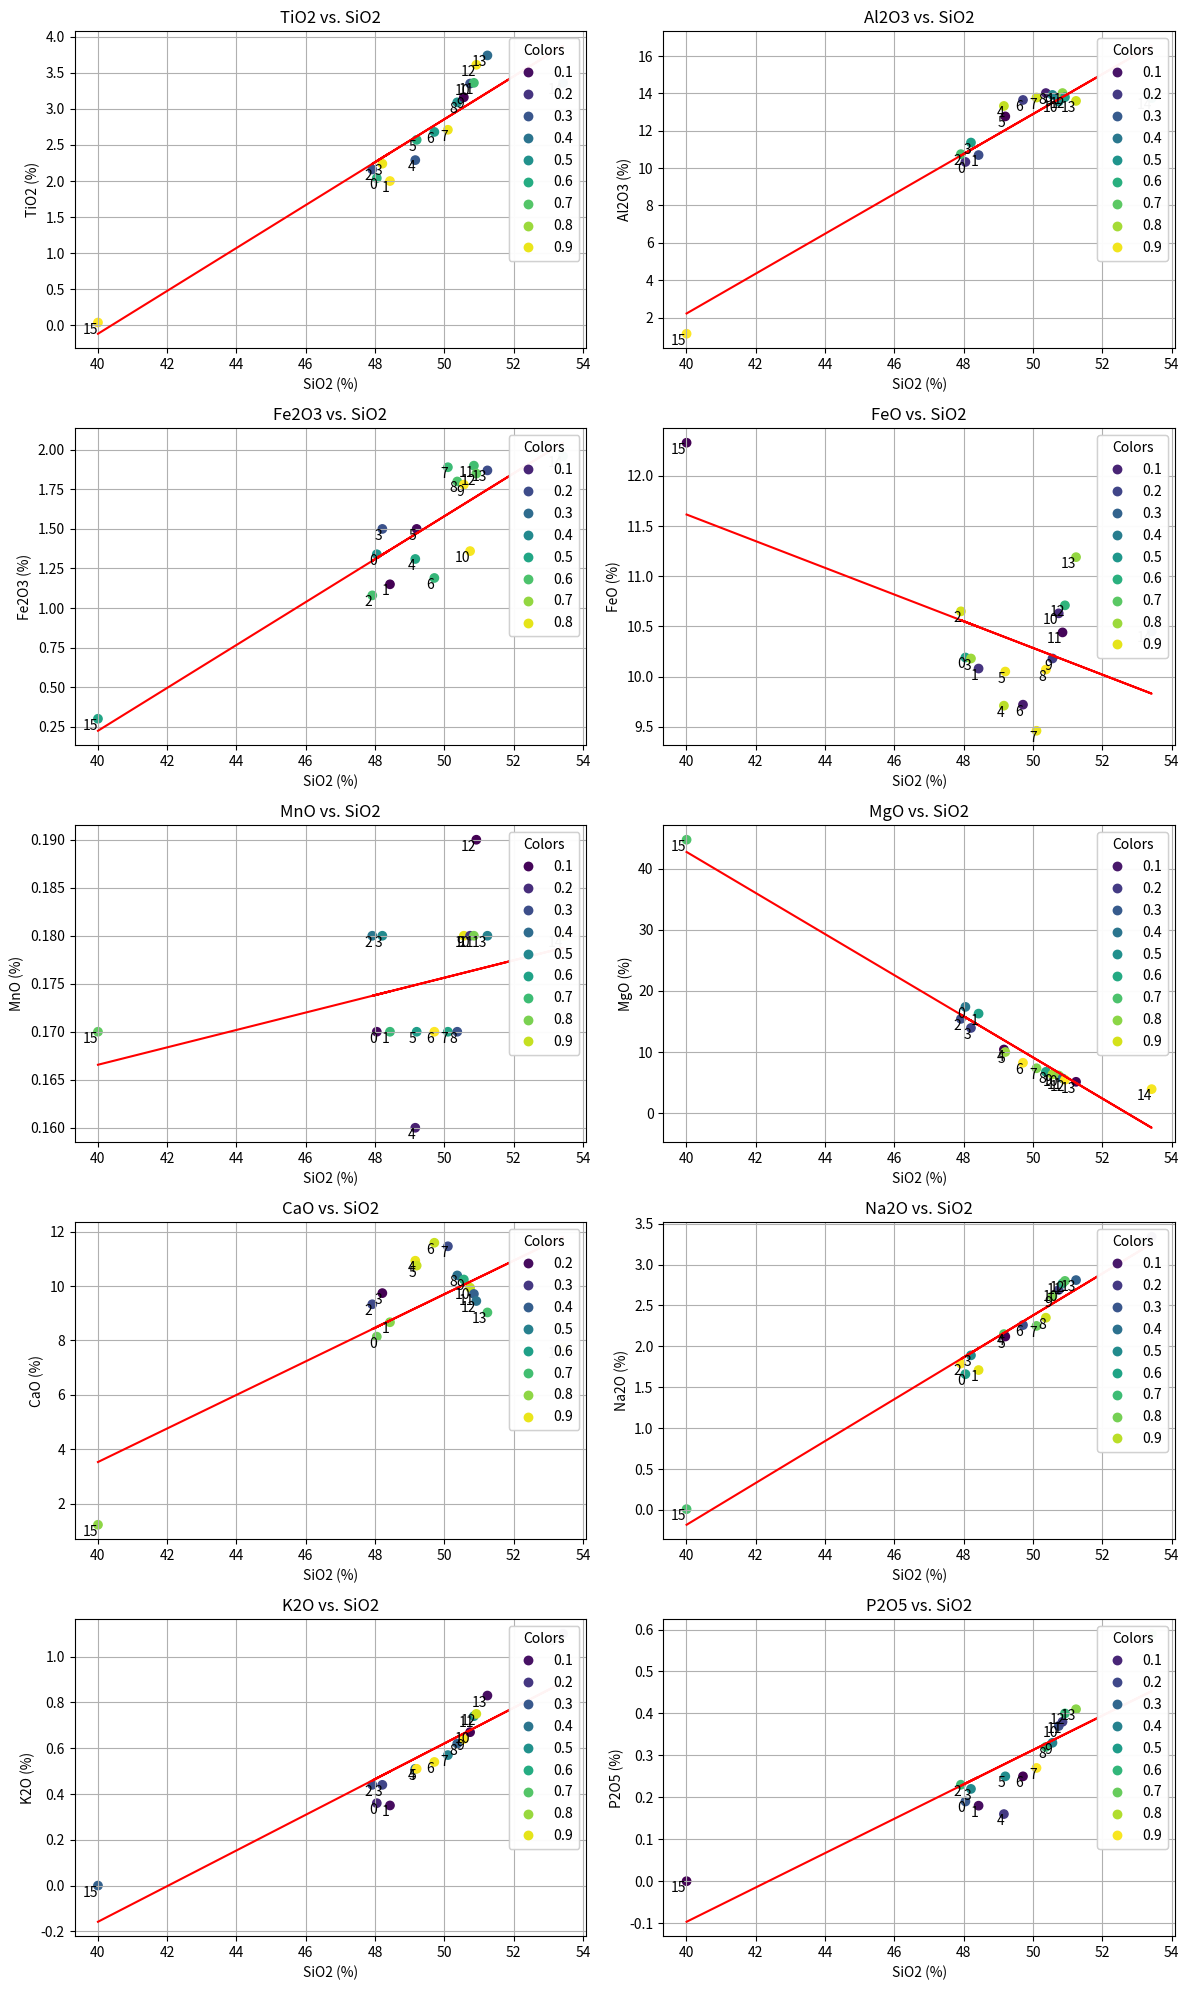

Python code for this plot:
import numpy as np
import matplotlib.pyplot as plt
from scipy import stats

# Data
SiO2 = np.array([48.05, 48.43, 47.92, 48.21, 49.16, 49.20, 49.71, 50.10, 50.37, 50.56, 50.74, 50.85, 50.92, 51.24, 53.42, 40.01])
TiO2 = np.array([2.04, 2.00, 2.16, 2.24, 2.29, 2.57, 2.68, 2.71, 3.09, 3.16, 3.35, 3.36, 3.61, 3.74, 3.36, 0.04])
Al2O3 = np.array([10.33, 10.70, 10.75, 11.37, 13.33, 12.77, 13.65, 13.78, 14.02, 13.92, 13.57, 14.02, 13.80, 13.60, 13.75, 1.13])
Fe2O3 = np.array([1.34, 1.15, 1.08, 1.50, 1.31, 1.50, 1.19, 1.89, 1.80, 1.78, 1.36, 1.90, 1.85, 1.87, 1.96, 0.30])
FeO = np.array([10.19, 10.08, 10.65, 10.18, 9.71, 10.05, 9.72, 9.46, 10.07, 10.18, 10.63, 10.44, 10.71, 11.19, 10.45, 12.33])
MnO = np.array([0.17, 0.17, 0.18, 0.18, 0.16, 0.17, 0.17, 0.17, 0.17, 0.18, 0.18, 0.18, 0.19, 0.18, 0.18, 0.17])
MgO = np.array([17.39, 16.29, 15.43, 13.94, 10.41, 10.00, 8.24, 7.34, 6.75, 6.33, 6.16, 5.68, 5.46, 5.12, 3.92, 44.77])
CaO = np.array([8.14, 8.67, 9.33, 9.74, 10.93, 10.75, 11.59, 11.46, 10.39, 10.24, 9.94, 9.71, 9.45, 9.03, 7.75, 1.23])
Na2O = np.array([1.66, 1.71, 1.79, 1.89, 2.15, 2.12, 2.26, 2.25, 2.35, 2.61, 2.69, 2.77, 2.80, 2.81, 3.34, 0.01])
K2O = np.array([0.36, 0.35, 0.44, 0.44, 0.51, 0.51, 0.54, 0.57, 0.62, 0.64, 0.67, 0.74, 0.75, 0.83, 1.10, 0.00])
P2O5 = np.array([0.19, 0.18, 0.23, 0.22, 0.16, 0.25, 0.25, 0.27, 0.32, 0.33, 0.37, 0.38, 0.40, 0.41, 0.59, 0.00])

elements = [TiO2, Al2O3, Fe2O3, FeO, MnO, MgO, CaO, Na2O, K2O, P2O5]
element_names = ['TiO2', 'Al2O3', 'Fe2O3', 'FeO', 'MnO', 'MgO', 'CaO', 'Na2O', 'K2O', 'P2O5']

# Create subplots
fig, axs = plt.subplots(len(elements) // 2, 2, figsize=(12, 20))

# Plotting
for i, (element, name) in enumerate(zip(elements, element_names)):
    row = i // 2
    col = i % 2
    colors = np.random.rand(len(SiO2))  # Uniform random colors for each plot
    slope, intercept, _, _, _ = stats.linregress(SiO2, element)
    scatter = axs[row, col].scatter(SiO2, element, c=colors, cmap='viridis', label='Data Points')
    axs[row, col].plot(SiO2, slope * SiO2 + intercept, color='red', label=f'Slope: {slope:.2f}')
    axs[row, col].legend()

    # Add legend for colors
    legend1 = axs[row, col].legend(*scatter.legend_elements(), title='Colors', loc='upper right')
    axs[row, col].add_artist(legend1)

    axs[row, col].set_title(f'{name} vs. SiO2')
    axs[row, col].set_xlabel('SiO2 (%)')
    axs[row, col].set_ylabel(f'{name} (%)')
    axs[row, col].grid(True)

    # Enumerate points
    for j, txt in enumerate(range(len(SiO2)), start=1):
        axs[row, col].annotate(txt, (SiO2[j - 1], element[j - 1]), fontsize=10, ha='right', va='top', color='black')

plt.tight_layout()
plt.show()
